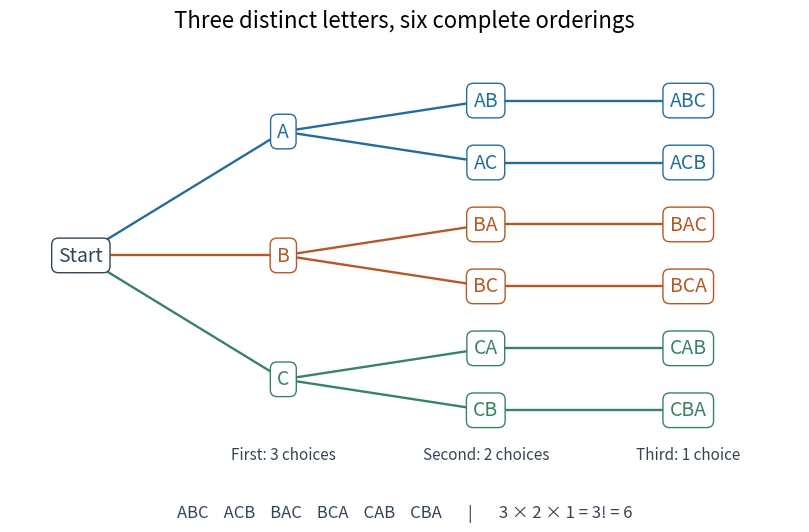

Here is the Python script that generated this plot: (Note: this script raises an exception after producing the figure.)
"""Draw all orderings of ABC; tested with Python 3.14.4 and matplotlib 3.10.7+dfsg1.

Write factorial-permutation-choice-tree.png in the current directory.
"""

from itertools import permutations
from pathlib import Path

import matplotlib

matplotlib.use("Agg")
import matplotlib.pyplot as plt


def main():
    words = ["".join(p) for p in permutations("ABC")]
    colors = {"A": "#246d9a", "B": "#b45925", "C": "#388363"}
    fig, ax = plt.subplots(figsize=(8.4, 5.4), dpi=120, facecolor="white")
    nodes = {"": (0, 2.5)}
    for depth in range(1, 4):
        for prefix in sorted({word[:depth] for word in words}):
            leaves = [i for i, word in enumerate(words) if word.startswith(prefix)]
            nodes[prefix] = (depth, sum(leaves) / len(leaves))
    for prefix, (x, y) in nodes.items():
        color = colors[prefix[0]] if prefix else "#344454"
        if prefix:
            parent_x, parent_y = nodes[prefix[:-1]]
            ax.plot([parent_x, x], [parent_y, y], color=color, lw=1.7, zorder=1)
        ax.text(x, y, prefix or "Start", ha="center", va="center", fontsize=14,
                color=color, zorder=2,
                bbox={"boxstyle": "round,pad=0.35", "fc": "white", "ec": color})
    for x, label in enumerate(["", "First: 3 choices", "Second: 2 choices", "Third: 1 choice"]):
        ax.text(x, 5.8, label, ha="center", fontsize=11, color="#344454")
    ax.set(xlim=(-0.35, 3.55), ylim=(6.2, -0.6))
    ax.axis("off")
    fig.suptitle("Three distinct letters, six complete orderings", fontsize=16)
    fig.text(0.5, 0.04, "ABC    ACB    BAC    BCA    CAB    CBA       |       3 × 2 × 1 = 3! = 6",
             ha="center", fontsize=12, color="#344454")
    fig.subplots_adjust(left=0.03, right=0.97, top=0.88, bottom=0.1)
    fig.savefig(Path.cwd() / Path(__file__).with_suffix(".png").name,
                facecolor="white", transparent=False)
    plt.close(fig)


if __name__ == "__main__":
    main()
